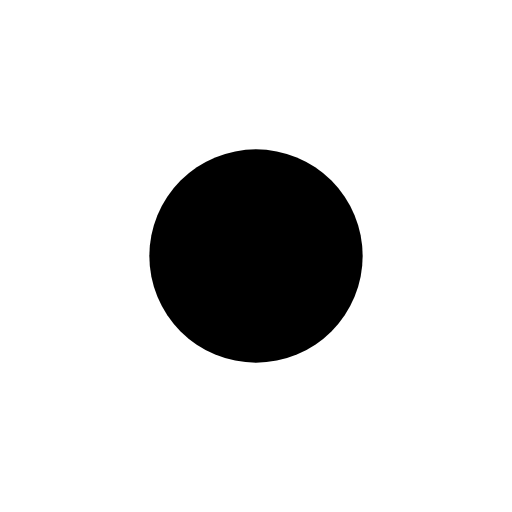
t = 0.00 s
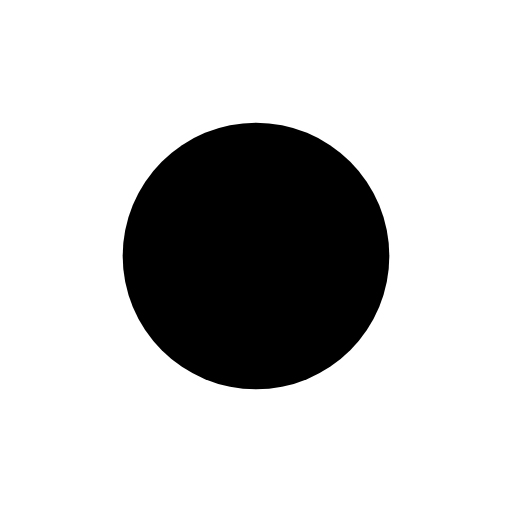
t = 0.25 s
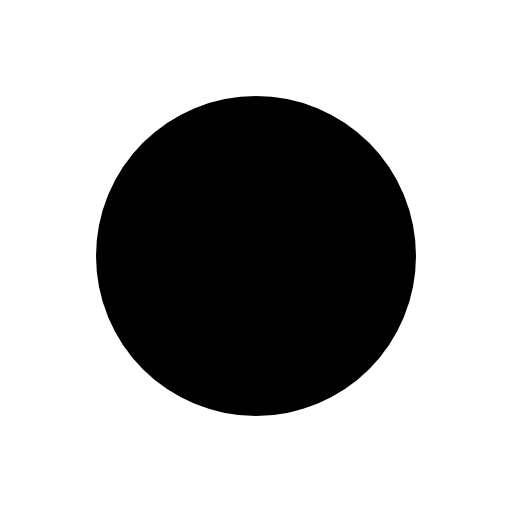
t = 0.50 s
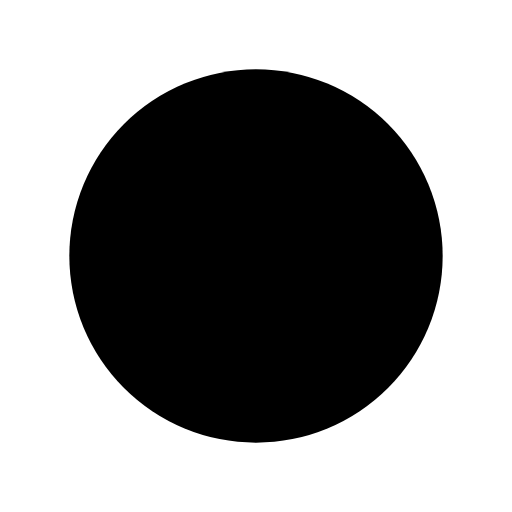
t = 0.75 s

The animated SVG that drew these frames (rendered in a browser with its animation timeline set to each time). Animation: 1 SMIL element (animate=1); one cycle of 1.00 s, repeats indefinitely.

<svg xmlns="http://www.w3.org/2000/svg" viewBox="0 0 24 24"><circle cx="12" cy="12" r="5"><animate attributeName="r" from="5" to="10" dur="1s" repeatCount="indefinite"/></circle></svg>
